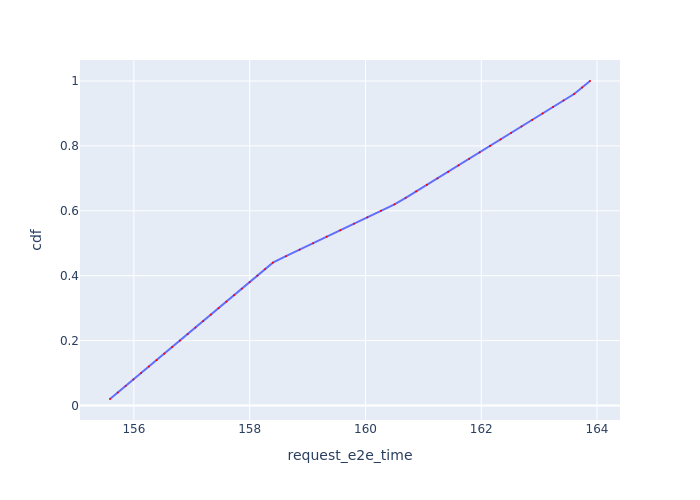

The data file committed next to this chart (first rows):
Request Id, request_e2e_time, cdf
0_0, 155.6, 0.02
0_1, 155.7, 0.04
0_2, 155.9, 0.06
0_3, 156, 0.08
0_4, 156.1, 0.1
0_5, 156.3, 0.12
0_6, 156.4, 0.14
0_7, 156.5, 0.16
0_8, 156.7, 0.18
0_9, 156.8, 0.2
0_10, 156.9, 0.22
0_11, 157.1, 0.24
0_12, 157.2, 0.26
0_13, 157.3, 0.28
0_14, 157.5, 0.3
0_15, 157.6, 0.32
0_16, 157.7, 0.34
0_17, 157.9, 0.36
0_18, 158, 0.38
0_19, 158.1, 0.4
0_20, 158.3, 0.42
0_21, 158.4, 0.44
0_22, 158.6, 0.46
0_23, 158.9, 0.48
0_24, 159.1, 0.5
0_25, 159.3, 0.52
0_26, 159.6, 0.54
0_27, 159.8, 0.56
0_28, 160, 0.58
0_29, 160.3, 0.6
0_30, 160.5, 0.62
0_31, 160.7, 0.64
0_32, 160.9, 0.66
0_33, 161.1, 0.68
0_34, 161.2, 0.7
0_35, 161.4, 0.72
0_36, 161.6, 0.74
0_37, 161.8, 0.76
0_38, 162, 0.78
0_39, 162.2, 0.8
0_40, 162.3, 0.82
0_41, 162.5, 0.84
0_42, 162.7, 0.86
0_43, 162.9, 0.88
0_44, 163.1, 0.9
0_45, 163.2, 0.92
0_46, 163.4, 0.94
0_47, 163.6, 0.96
0_48, 163.7, 0.98
0_49, 163.9, 1.0
